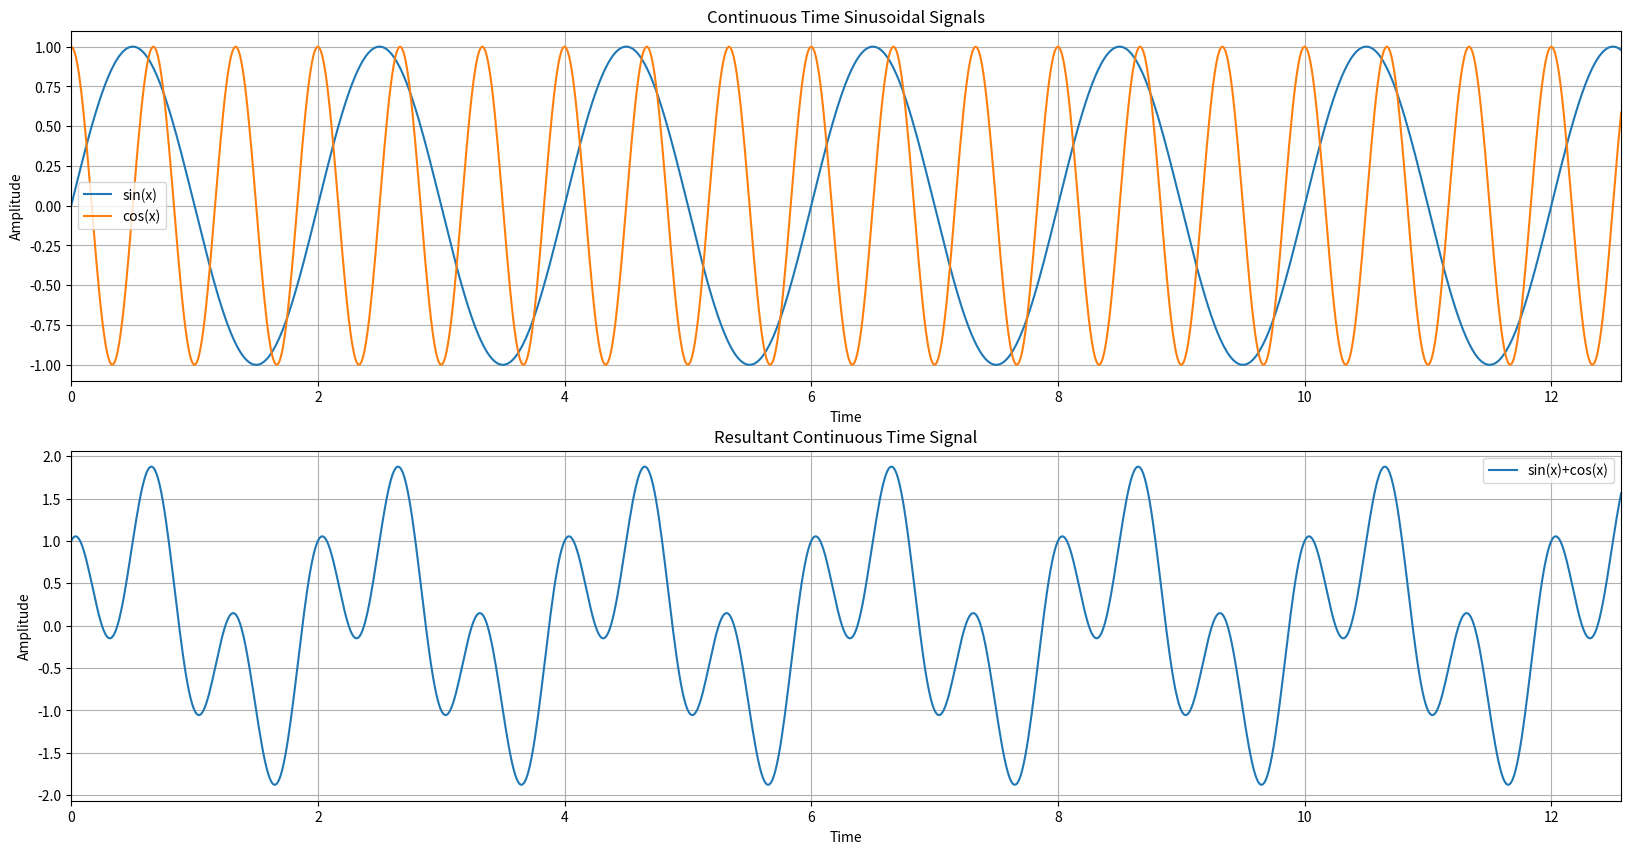

The script that saved this image:
import numpy as np 
import matplotlib.pyplot as plt 

pi = np.pi
frequency_1 = 0.5
frequency_2 = 1.5

time = np.linspace(0, 4 * pi, 1000)

amp_1 = np.sin(2 * pi * frequency_1 * time)
amp_2 = np.cos(2 * pi * frequency_2 * time)

resultant = amp_1 + amp_2


plt.figure(figsize=(20, 10))

plt.subplot(2, 1, 1)
plt.plot(time, amp_1, label='sin(x)')
plt.plot(time, amp_2, label='cos(x)')
plt.title('Continuous Time Sinusoidal Signals')
plt.xlabel('Time')
plt.ylabel('Amplitude')
plt.xlim(0, 4 * pi)
plt.legend()
plt.grid(True)

plt.subplot(2, 1, 2)
plt.plot(time, resultant, label='sin(x)+cos(x)')
plt.title('Resultant Continuous Time Signal')
plt.xlabel('Time')
plt.ylabel('Amplitude')
plt.xlim(0, 4 * pi)
plt.legend()
plt.grid(True)

plt.savefig('addition.png')